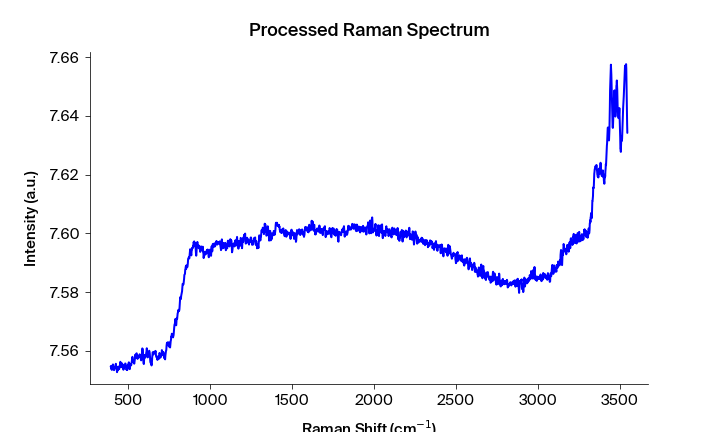

The data file committed next to this chart (first rows):
Pixels #, Intensity (a.u.), Wavelength (nm), Raman shift (cm-1), Raman shift (cm-1) adjusted, Filtered Intensity (a.u.), Baselined Filtered Intensity (a.u.)
0.0, 7.555, 543.4, 393.5, 393.2, 7.554, -0.03543
1.0, 7.555, 543.4, 395.4, 395.1, 7.554, -0.03486
2.0, 7.554, 543.5, 397.2, 396.9, 7.554, -0.03486
3.0, 7.554, 543.5, 399.1, 398.8, 7.554, -0.03486
4.0, 7.554, 543.6, 400.9, 400.6, 7.554, -0.03486
5.0, 7.555, 543.6, 402.8, 402.5, 7.554, -0.03481
6.0, 7.554, 543.7, 404.7, 404.4, 7.555, -0.03459
7.0, 7.555, 543.8, 406.5, 406.2, 7.555, -0.03437
8.0, 7.555, 543.8, 408.4, 408.1, 7.555, -0.03437
9.0, 7.555, 543.9, 410.2, 409.9, 7.555, -0.03437
10.0, 7.554, 543.9, 412.1, 411.8, 7.554, -0.03497
11.0, 7.553, 544, 413.9, 413.6, 7.554, -0.03497
12.0, 7.554, 544, 415.8, 415.5, 7.554, -0.03497
13.0, 7.554, 544.1, 417.7, 417.4, 7.554, -0.03518
14.0, 7.554, 544.1, 419.5, 419.2, 7.554, -0.03484
15.0, 7.554, 544.2, 421.4, 421.1, 7.554, -0.03484
16.0, 7.554, 544.3, 423.2, 422.9, 7.554, -0.03484
17.0, 7.556, 544.3, 425.1, 424.8, 7.554, -0.03484
18.0, 7.555, 544.4, 426.9, 426.6, 7.554, -0.03484
19.0, 7.554, 544.4, 428.8, 428.5, 7.554, -0.03507
20.0, 7.554, 544.5, 430.6, 430.3, 7.554, -0.03548
21.0, 7.553, 544.5, 432.5, 432.2, 7.554, -0.03572
22.0, 7.554, 544.6, 434.4, 434, 7.554, -0.03572
23.0, 7.553, 544.6, 436.2, 435.9, 7.554, -0.03548
24.0, 7.555, 544.7, 438.1, 437.7, 7.554, -0.03502
25.0, 7.554, 544.7, 439.9, 439.6, 7.554, -0.03484
26.0, 7.555, 544.8, 441.8, 441.4, 7.554, -0.03484
27.0, 7.554, 544.9, 443.6, 443.3, 7.554, -0.03484
28.0, 7.554, 544.9, 445.5, 445.1, 7.555, -0.03471
29.0, 7.555, 545, 447.3, 447, 7.555, -0.03467
30.0, 7.555, 545, 449.2, 448.8, 7.555, -0.03459
31.0, 7.555, 545.1, 451, 450.7, 7.555, -0.03409
32.0, 7.556, 545.1, 452.9, 452.5, 7.555, -0.03384
33.0, 7.555, 545.2, 454.7, 454.4, 7.555, -0.03384
34.0, 7.556, 545.2, 456.6, 456.2, 7.556, -0.03381
35.0, 7.554, 545.3, 458.4, 458.1, 7.556, -0.03381
36.0, 7.556, 545.4, 460.3, 459.9, 7.556, -0.03369
37.0, 7.556, 545.4, 462.1, 461.7, 7.556, -0.03369
38.0, 7.556, 545.5, 464, 463.6, 7.556, -0.03369
39.0, 7.555, 545.5, 465.8, 465.4, 7.555, -0.03411
40.0, 7.555, 545.6, 467.7, 467.3, 7.555, -0.0343
41.0, 7.554, 545.6, 469.5, 469.1, 7.554, -0.03511
42.0, 7.554, 545.7, 471.3, 471, 7.554, -0.03511
43.0, 7.554, 545.7, 473.2, 472.8, 7.554, -0.03511
44.0, 7.555, 545.8, 475, 474.7, 7.555, -0.0348
45.0, 7.555, 545.8, 476.9, 476.5, 7.555, -0.03476
46.0, 7.555, 545.9, 478.7, 478.3, 7.555, -0.03475
47.0, 7.555, 546, 480.6, 480.2, 7.555, -0.03411
48.0, 7.556, 546, 482.4, 482, 7.555, -0.03411
49.0, 7.556, 546.1, 484.3, 483.9, 7.555, -0.03411
50.0, 7.555, 546.1, 486.1, 485.7, 7.555, -0.03429
51.0, 7.554, 546.2, 487.9, 487.6, 7.554, -0.03555
52.0, 7.554, 546.2, 489.8, 489.4, 7.554, -0.03557
53.0, 7.553, 546.3, 491.6, 491.2, 7.554, -0.03563
54.0, 7.554, 546.3, 493.5, 493.1, 7.554, -0.03563
55.0, 7.554, 546.4, 495.3, 494.9, 7.554, -0.03563
56.0, 7.554, 546.5, 497.2, 496.7, 7.554, -0.03494
57.0, 7.555, 546.5, 499, 498.6, 7.555, -0.03416
58.0, 7.555, 546.6, 500.8, 500.4, 7.555, -0.03406
59.0, 7.556, 546.6, 502.7, 502.3, 7.555, -0.03401
... 1,988 more rows
